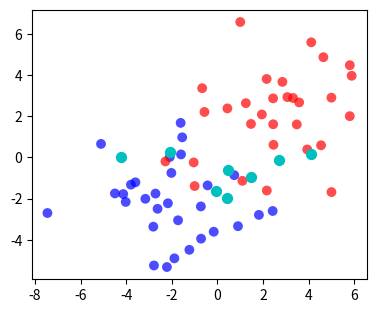

Generate this figure with matplotlib: (Note: this script raises an exception after producing the figure.)
import numpy as np
import matplotlib.pyplot as plt
from matplotlib.lines import Line2D
import os, sys
from numpy import random
from scipy.stats import mode


def eucDist(vec1, vec2):
    return np.sqrt(np.sum(np.power(np.array(vec1) - np.array(vec2), 2)))


n = 30
qn = 8
K = 3
class1 = np.transpose(
    np.array([np.random.normal(-2, 2, n),
              np.random.normal(-2, 2, n)]))
class2 = np.transpose(
    np.array([np.random.normal(2, 2, n),
              np.random.normal(2, 2, n)]))
query = np.transpose(
    np.array([np.random.normal(0, 2, qn),
              np.random.normal(0, 2, qn)]))

plt.figure(1, figsize=(9.5, 3.5))

plt.subplot(1, 2, 1)
plt.scatter(class1[:, 0],
            class1[:, 1],
            c='b',
            alpha=0.7,
            s=50,
            edgecolor='none')
plt.scatter(class2[:, 0],
            class2[:, 1],
            c='r',
            alpha=0.7,
            s=50,
            edgecolor='none')
plt.scatter(query[:, 0], query[:, 1], c='c', alpha=1, s=50)

predClass = []
for kk in range(query.shape[0]):
    dist = []
    for pp in range(class1.shape[0]):
        euc = eucDist(query[kk, :], class1[pp, :])
        dist.append([euc, 1])

    for pp in range(class2.shape[0]):
        euc = eucDist(query[kk, :], class2[pp, :])
        dist.append([euc, 2])

    dist = np.array(dist)
    indSort = np.argsort(dist[:, 0])
    topKDist = dist[indSort[:K], 1]
    predClass.append(mode(topKDist)[0][0].tolist())

predClass = np.array(predClass)
indC1 = np.where(predClass == 1)[0]
indC2 = np.where(predClass == 2)[0]

plt.subplot(1, 2, 2)

plt.scatter(class1[:, 0],
            class1[:, 1],
            c='b',
            alpha=0.3,
            s=50,
            edgecolor='none')
plt.scatter(class2[:, 0],
            class2[:, 1],
            c='r',
            alpha=0.3,
            s=50,
            edgecolor='none')
plt.scatter(query[indC1, 0], query[indC1, 1], c='b', alpha=1, s=50)
plt.scatter(query[indC2, 0], query[indC2, 1], c='r', alpha=1, s=50)

plt.tight_layout()
plt.savefig('knn.png')
plt.show()
